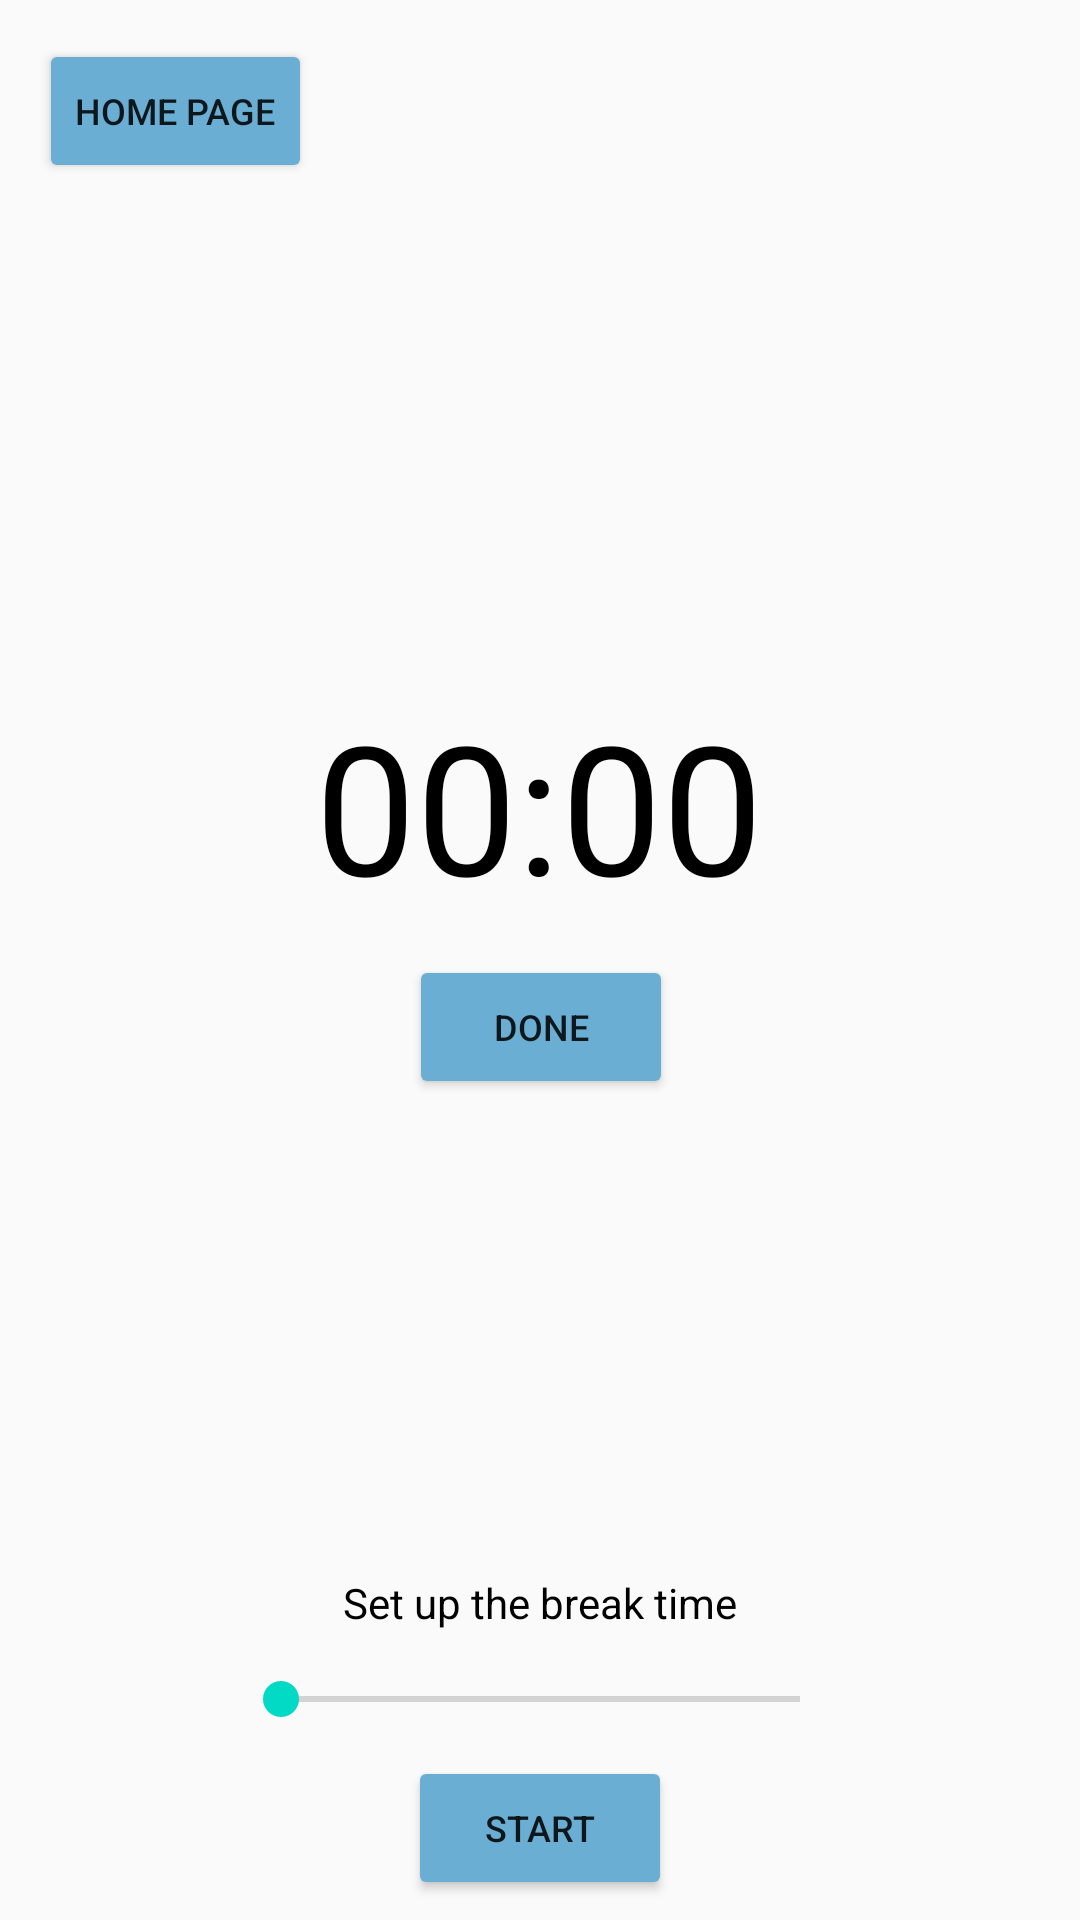

Android layout source for this screen:
<!-- AndroidManifest.xml: application theme Theme.FiTimer -->
<!-- res/layout/activity_timer.xml -->
<?xml version="1.0" encoding="utf-8"?>
<android.support.constraint.ConstraintLayout xmlns:android="http://schemas.android.com/apk/res/android"
    xmlns:app="http://schemas.android.com/apk/res-auto"
    xmlns:tools="http://schemas.android.com/tools"
    android:layout_width="match_parent"
    android:layout_height="match_parent"
    tools:context=".Timer">

    <Button
        android:id="@+id/button7"
        android:layout_width="wrap_content"
        android:layout_height="wrap_content"
        android:backgroundTint="#6BAED4"
        android:text="Home page"
        android:textSize="12sp"
        app:layout_constraintBottom_toBottomOf="parent"
        app:layout_constraintEnd_toEndOf="parent"
        app:layout_constraintHorizontal_bias="0.048"
        app:layout_constraintStart_toStartOf="parent"
        app:layout_constraintTop_toTopOf="parent"
        app:layout_constraintVertical_bias="0.022" />

    <Button
        android:id="@+id/button8"
        android:layout_width="wrap_content"
        android:layout_height="wrap_content"
        android:backgroundTint="#6BAED4"
        android:text="Done"
        android:textSize="12sp"
        app:layout_constraintBottom_toBottomOf="parent"
        app:layout_constraintEnd_toEndOf="parent"
        app:layout_constraintHorizontal_bias="0.501"
        app:layout_constraintStart_toStartOf="parent"
        app:layout_constraintTop_toTopOf="parent"
        app:layout_constraintVertical_bias="0.538" />

    <Button
        android:id="@+id/button9"
        android:layout_width="wrap_content"
        android:layout_height="wrap_content"
        android:backgroundTint="#6BAED4"
        android:text="Start"
        android:textSize="12sp"
        app:layout_constraintBottom_toBottomOf="parent"
        app:layout_constraintEnd_toEndOf="parent"
        app:layout_constraintStart_toStartOf="parent"
        app:layout_constraintTop_toTopOf="parent"
        app:layout_constraintVertical_bias="0.989" />

    <TextView
        android:id="@+id/textView9"
        android:layout_width="wrap_content"
        android:layout_height="wrap_content"
        android:text="00:00"
        android:textAlignment="center"
        android:textColor="@color/black"
        android:textSize="60dp"
        app:layout_constraintBottom_toBottomOf="parent"
        app:layout_constraintEnd_toEndOf="parent"
        app:layout_constraintHorizontal_bias="0.498"
        app:layout_constraintStart_toStartOf="parent"
        app:layout_constraintTop_toTopOf="parent"
        app:layout_constraintVertical_bias="0.408" />

    <TextView
        android:id="@+id/textView10"
        android:layout_width="wrap_content"
        android:layout_height="wrap_content"
        android:text="Set up the break time"
        android:textColor="@color/black"
        app:layout_constraintBottom_toBottomOf="parent"
        app:layout_constraintEnd_toEndOf="parent"
        app:layout_constraintStart_toStartOf="parent"
        app:layout_constraintTop_toTopOf="parent"
        app:layout_constraintVertical_bias="0.845" />

    <SeekBar
        android:id="@+id/seekBar"
        android:layout_width="205dp"
        android:layout_height="wrap_content"
        android:backgroundTint="#6BAED4"
        android:progressTint="#6BAED4"
        app:layout_constraintBottom_toBottomOf="parent"
        app:layout_constraintEnd_toEndOf="parent"
        app:layout_constraintStart_toStartOf="parent"
        app:layout_constraintTop_toTopOf="parent"
        app:layout_constraintVertical_bias="0.896" />


</android.support.constraint.ConstraintLayout>
<!-- resources referenced by this layout -->
<resources>
  <style name="Theme.FiTimer" parent="Theme.AppCompat.Light.DarkActionBar">
          
          <item name="colorPrimary">@color/purple_500</item>
          <item name="colorPrimaryDark">@color/purple_700</item>
          <item name="colorAccent">@color/teal_200</item>
          
      </style>
  <!-- not gathered from this repository: default colours our renderer supplied (Android Studio template values) -->
  <color name="purple_500">#FF6200EE</color>
  <color name="purple_700">#FF3700B3</color>
  <color name="teal_200">#FF03DAC5</color>
  <color name="black">#FF000000</color>
</resources>
